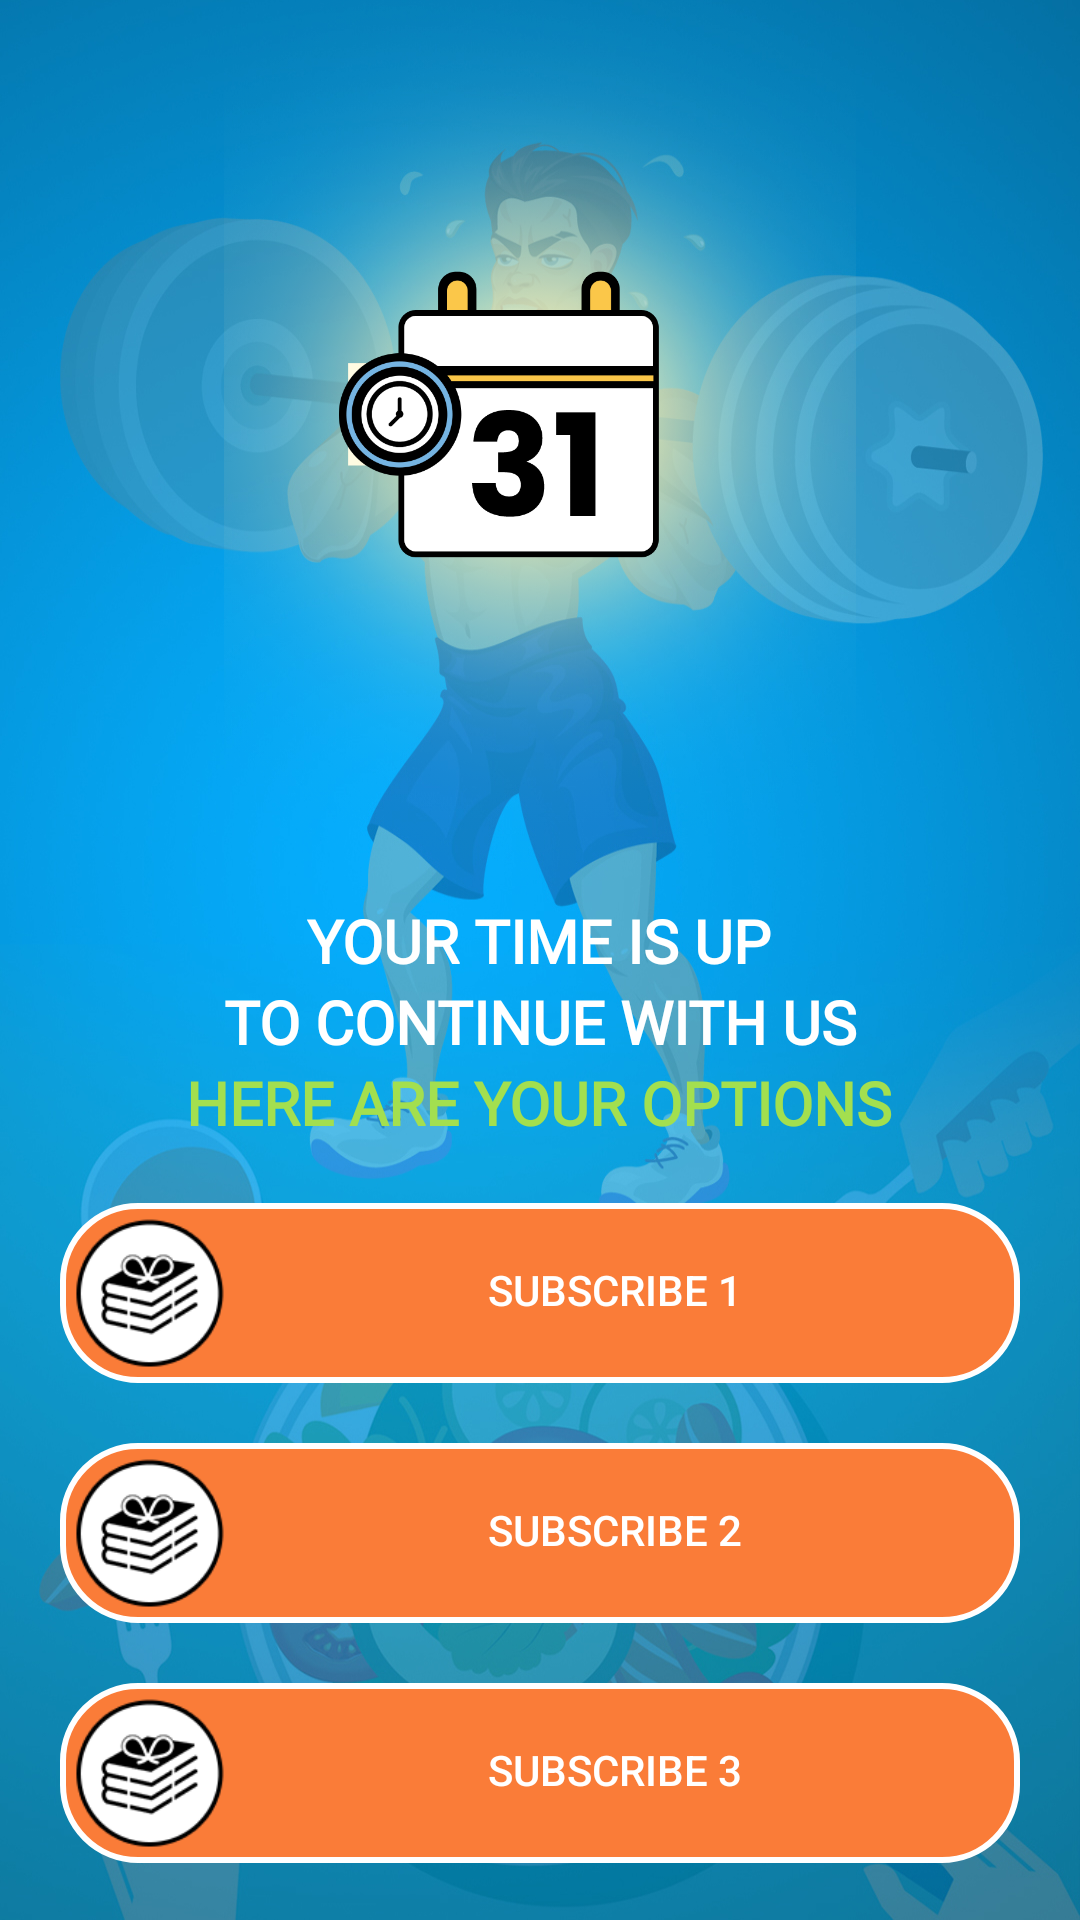

This screen was rendered from an Android layout file. Write that file and the resources it references.
<!-- AndroidManifest.xml: application theme AppTheme -->
<!-- res/layout/activity_main_diet_time.xml -->
<?xml version="1.0" encoding="utf-8"?>
<LinearLayout xmlns:android="http://schemas.android.com/apk/res/android"
    xmlns:app="http://schemas.android.com/apk/res-auto"
    xmlns:tools="http://schemas.android.com/tools"
    android:layout_width="match_parent"
    android:layout_height="match_parent"
    android:orientation="vertical"
    android:background="@drawable/fitness_background"
    tools:context=".MainSubscriptionType">

    <LinearLayout
        android:layout_width="match_parent"
        android:layout_height="wrap_content"
        android:orientation="vertical">



    <ImageView
        android:id="@+id/date"
        android:layout_width="match_parent"
        android:layout_height="300dp"
        android:layout_gravity="top"
        android:gravity="center"
        android:src="@drawable/date"/>


        <TextView
            android:id="@+id/text1"
            android:layout_width="wrap_content"
            android:layout_height="wrap_content"
            android:text="YOUR TIME IS UP"
            android:gravity="center"
            android:layout_gravity="center"
            android:textSize="20dp"
            android:fontFamily="@font/poppins_regular"
            android:textColor="@color/colorWhite"
            android:textStyle="bold"/>


        <TextView
            android:id="@+id/text2"
            android:layout_width="wrap_content"
            android:layout_height="wrap_content"
            android:text="TO CONTINUE WITH US"
            android:gravity="center"
            android:layout_gravity="center"
            android:textSize="20dp"
            android:fontFamily="@font/poppins_regular"
            android:textColor="@color/colorWhite"
            android:textStyle="bold"/>


        <TextView
            android:id="@+id/text3"
            android:layout_width="wrap_content"
            android:layout_height="wrap_content"
            android:text="HERE ARE YOUR OPTIONS"
            android:gravity="center"
            android:layout_gravity="center"
            android:textSize="20dp"
            android:fontFamily="@font/poppins_regular"
            android:textColor="@color/colorGreen"
            android:textStyle="bold"/>


    </LinearLayout>

    <LinearLayout
        android:id="@+id/linearLayout1"
        android:layout_width="match_parent"
        android:layout_height="match_parent"
        android:orientation="vertical">



    <LinearLayout
        android:layout_width="match_parent"
        android:layout_height="wrap_content"
        android:padding="5dp"
        android:orientation="horizontal"
        android:background="@drawable/rounded_yellow_background"
        android:layout_marginLeft="20dp"
        android:layout_marginRight="20dp"
        android:layout_marginTop="20dp">


        <ImageView
            android:layout_width="50dp"
            android:layout_height="50dp"
            android:src="@drawable/subscribe"/>



        <Button

            android:layout_width="match_parent"
            android:layout_height="wrap_content"
            android:background="@android:color/transparent"
            android:text="SubScribe 1"
            android:textColor="@color/colorWhite"
            android:id="@+id/showPopupBtn"/>






    </LinearLayout>
        <LinearLayout
            android:layout_width="match_parent"
            android:layout_height="wrap_content"
            android:padding="5dp"
            android:orientation="horizontal"
            android:background="@drawable/rounded_yellow_background"
            android:layout_marginLeft="20dp"
            android:layout_marginRight="20dp"
            android:layout_marginTop="20dp">


            <ImageView
                android:layout_width="50dp"
                android:layout_height="50dp"
                android:src="@drawable/subscribe"/>



            <Button

                android:layout_width="match_parent"
                android:layout_height="wrap_content"
                android:background="@android:color/transparent"
                android:text="SubScribe 2"
                android:textColor="@color/colorWhite"
                android:id="@+id/sub2"/>






        </LinearLayout>
        <LinearLayout
            android:layout_width="match_parent"
            android:layout_height="wrap_content"
            android:padding="5dp"
            android:orientation="horizontal"
            android:background="@drawable/rounded_yellow_background"
            android:layout_marginLeft="20dp"
            android:layout_marginRight="20dp"
            android:layout_marginTop="20dp">


            <ImageView
                android:layout_width="50dp"
                android:layout_height="50dp"
                android:src="@drawable/subscribe"/>



            <Button

                android:layout_width="match_parent"
                android:layout_height="wrap_content"
                android:background="@android:color/transparent"
                android:text="SubScribe 3"
                android:textColor="@color/colorWhite"
                android:id="@+id/sub3"/>






        </LinearLayout>



    </LinearLayout>

</LinearLayout>
<!-- resources referenced by this layout -->
<resources>
  <color name="colorGreen">#A3DF4F</color>
  <color name="colorWhite">#FFFFFF</color>
  <!-- drawable date: png bitmap (drawable, 415425 bytes) -->
  <!-- drawable fitness_background: jpg bitmap (drawable, 552443 bytes) -->
  <!-- drawable rounded_yellow_background (drawable) -->
  <?xml version="1.0" encoding="utf-8"?>
  <shape xmlns:android="http://schemas.android.com/apk/res/android"
      android:shape="rectangle" android:padding="10dp">
      <solid android:color="#FA7C38"/>
      <corners
          android:bottomRightRadius="25dp"
          android:bottomLeftRadius="25dp"
          android:topLeftRadius="25dp"
          android:topRightRadius="25dp"/>
  
      <stroke
          android:width="2dip"
          android:color="@color/colorWhite" />
  </shape>
  <!-- drawable subscribe: png bitmap (drawable, 6116 bytes) -->
  <style name="AppTheme" parent="Theme.AppCompat.Light.DarkActionBar">
          
          <item name="colorPrimary">@color/colorPrimary</item>
          <item name="colorPrimaryDark">@color/colorPrimaryDark</item>
          <item name="colorAccent">@color/colorAccent</item>
      </style>
  <color name="colorPrimary">#03A9F4</color>
  <color name="colorPrimaryDark">#00574B</color>
  <color name="colorAccent">#D81B60</color>
</resources>
